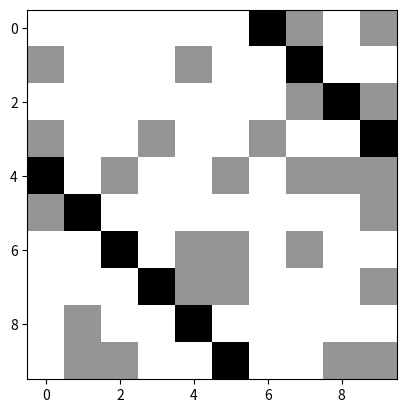

Generate this figure with matplotlib:
import numpy
import matplotlib.pyplot as plt


#Position data
pixels = []

#Temporary horizontal data
pixel_y = []

#Temporary variable 0 = Nichts 1 = Asteroid
pixelMode = 0


#Player (Start) Coordinates
playerX = 9
playerY = 5


#Sets Player at start-position
def setPlayer():
    pixels[playerX][playerY] = 2


#Generate random Game Data
def gameGenerator():
    global pixel_y
    global pixels
    pixels = []

    # multiple horizontal lines
    for x in range(0, 10):
        # 1 horizontal line
        for y in range(0, 10):
            # Asteroid or not (with probability)
            pixel_mode = numpy.random.choice([0, 1], p=[0.7, 0.3])

            #set temporary horizontal line
            pixel_y.append(pixel_mode)

        #Add all lines to big data
        pixels.append(pixel_y)
        pixel_y = []
    setPlayer()


def nextStep(playerStep):
    #To change variables outside functions: global
    global playerY

    lastPixels = pixels[9]
    for i in range(0, 9):
        pixels[9 - i] = pixels[8 - i]
    pixels[0] = lastPixels

    #Welche Richtung?
    if playerStep == 1:
        playerY += 1
    elif playerStep == -1:
        playerY -= 1
    setPlayer()
    checkCollision()


def checkCollision():
    return


gameGenerator()

fig = plt.figure()
ax = plt.subplot(1, 1, 1)
im = ax.imshow(pixels, interpolation=None, cmap='Greys')

plt.pause(1)


for sth in range(0, 10):
    nextStep(-1)

    im.set_data(pixels)
    im.draw(fig.canvas.renderer)
    plt.pause(0.5)
